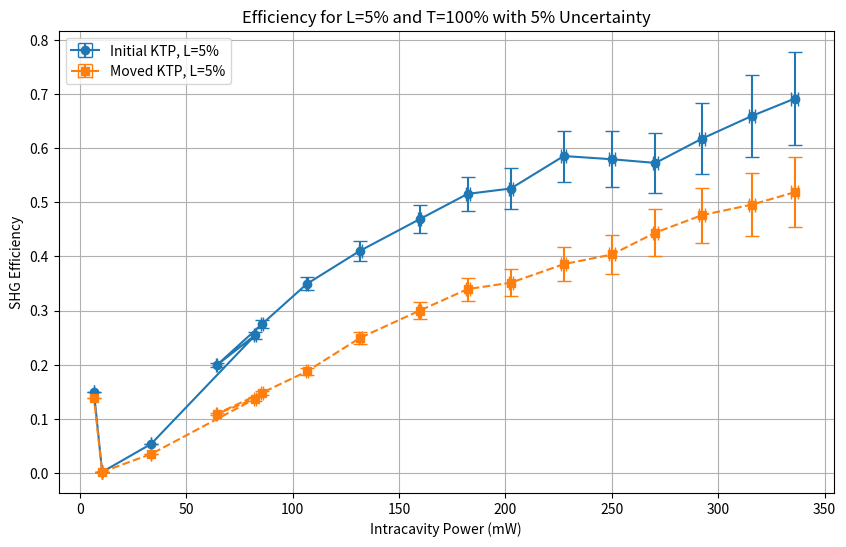

This figure's Python source:

import numpy as np
import matplotlib.pyplot as plt

# Data (X and Y inverted)
power_second = np.array([336, 315.8, 292.4, 270.5, 250.1, 227.4, 202.5, 182.2, 159.7, 131.8,
                        106.7, 85.44, 64.3, 82.46, 33.5, 10.48, 6.63])
power_532_1 = np.array([17.2, 15.3, 13.15, 11.22, 10.38, 9.41, 7.4, 6.39, 5.08, 3.65,
                        2.42, 1.454, 0.748, 1.299, 0.0766, 0.000185, 0.0001839])  # Initial position of KTP
power_532_2 = np.array([12.9, 11.5, 10.14, 8.7, 7.23, 6.2, 4.95, 4.21, 3.25, 2.22,
                        1.3, 0.783, 0.41, 0.7, 0.05, 0.000185, 0.00017])  # Moved KTP crystal away from Nd:YAG

power_1064 = np.array([24.88, 23.21, 21.3, 19.6, 17.92, 16.08, 14.09, 12.4, 10.84, 8.89,
                       6.93, 5.3, 3.76, 5.1, 1.428, 0.0974, 0.00123])

# Parameters
T = 1.0  # Transmission coefficient set to 100% (1.0)
L = 0.05  # Loss L = 5%

# Compute efficiencies for L = 5% and T = 100%
Pcav_1064 = power_1064 / (T * (1 - L))
Pcav_532_1 = power_532_1 / (T * (1 - L))
Pcav_532_2 = power_532_2 / (T * (1 - L))

efficiency_1 = Pcav_532_1 / Pcav_1064
efficiency_2 = Pcav_532_2 / Pcav_1064

# Define uncertainties (5%)
uncertainty_percentage = 0.005
power_second_error = power_second * uncertainty_percentage
power_532_1_error = power_532_1 * uncertainty_percentage
power_532_2_error = power_532_2 * uncertainty_percentage

# Plot efficiencies with error bars (crosses)
plt.figure(figsize=(10, 6))
plt.errorbar(power_second, efficiency_1, xerr=power_second_error, yerr=power_532_1_error,
             fmt='o', linestyle='-', label=f'Initial KTP, L={L*100:.0f}%', capsize=5)
plt.errorbar(power_second, efficiency_2, xerr=power_second_error, yerr=power_532_2_error,
             fmt='s', linestyle='--', label=f'Moved KTP, L={L*100:.0f}%', capsize=5)

plt.xlabel("Intracavity Power (mW)")
plt.ylabel("SHG Efficiency")
plt.title(f"Efficiency for L={L*100:.0f}% and T=100% with 5% Uncertainty")
plt.legend()
plt.grid(True)
plt.show()
